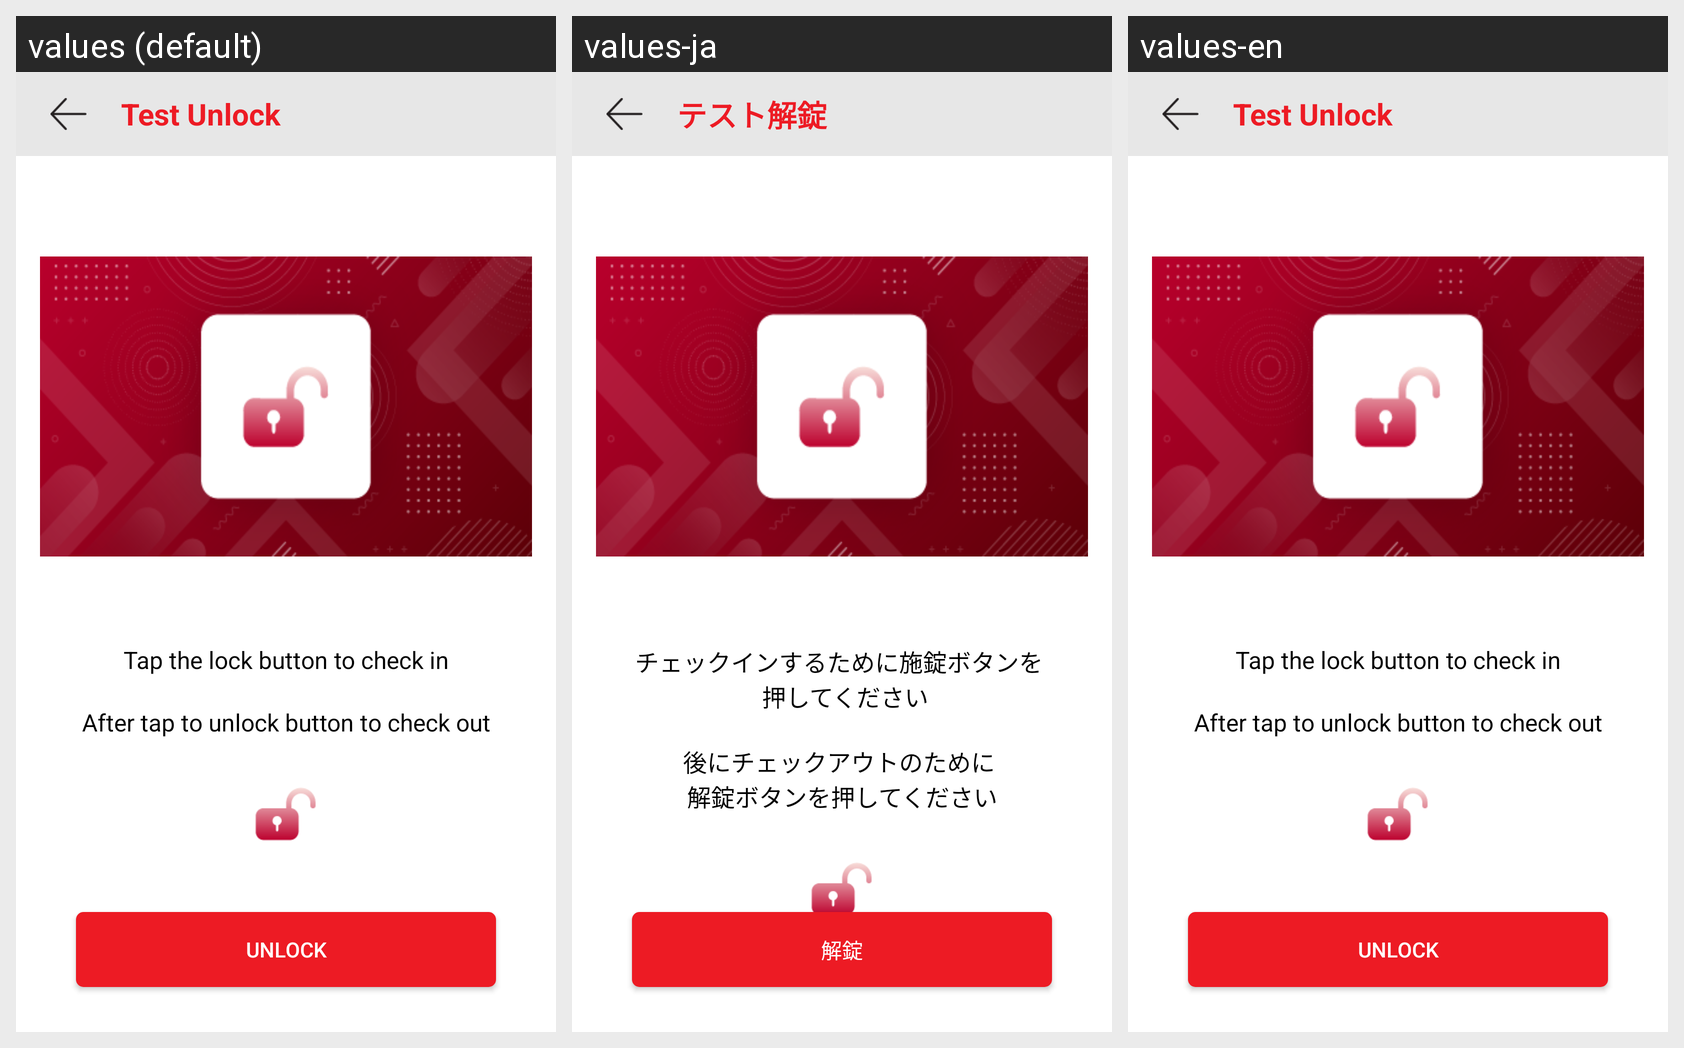

Translations of the strings shown on this Android screen, per locale in the grid:
Android screen res/layout/activity_test_unlock.xml rendered under 3 locales, left to right: values (default), values-ja, values-en. Device: Nexus 5 (rendered at 1080×1920; each locale shown at half size, 540×960, under a caption strip naming it); theme AppTheme.NoActionBar.
Strings drawn on this screen, with the default value and each locale's value (text and hints the layout hard-codes, and strings that could not be matched under every locale, appear in the picture but are not listed):

test_unlock
  values: Test Unlock
  values-ja: テスト解錠
  values-en: Test Unlock

info1
  values: Tap the lock button to check in
  values-ja: チェックインするために施錠ボタンを 
       押してください
  values-en: Tap the lock button to check in

info2
  values: After tap to unlock button to check out
  values-ja: 後にチェックアウトのために 
      解錠ボタンを押してください
  values-en: After tap to unlock button to check out

unlock
  values: Unlock
  values-ja: 解錠
  values-en: Unlock
